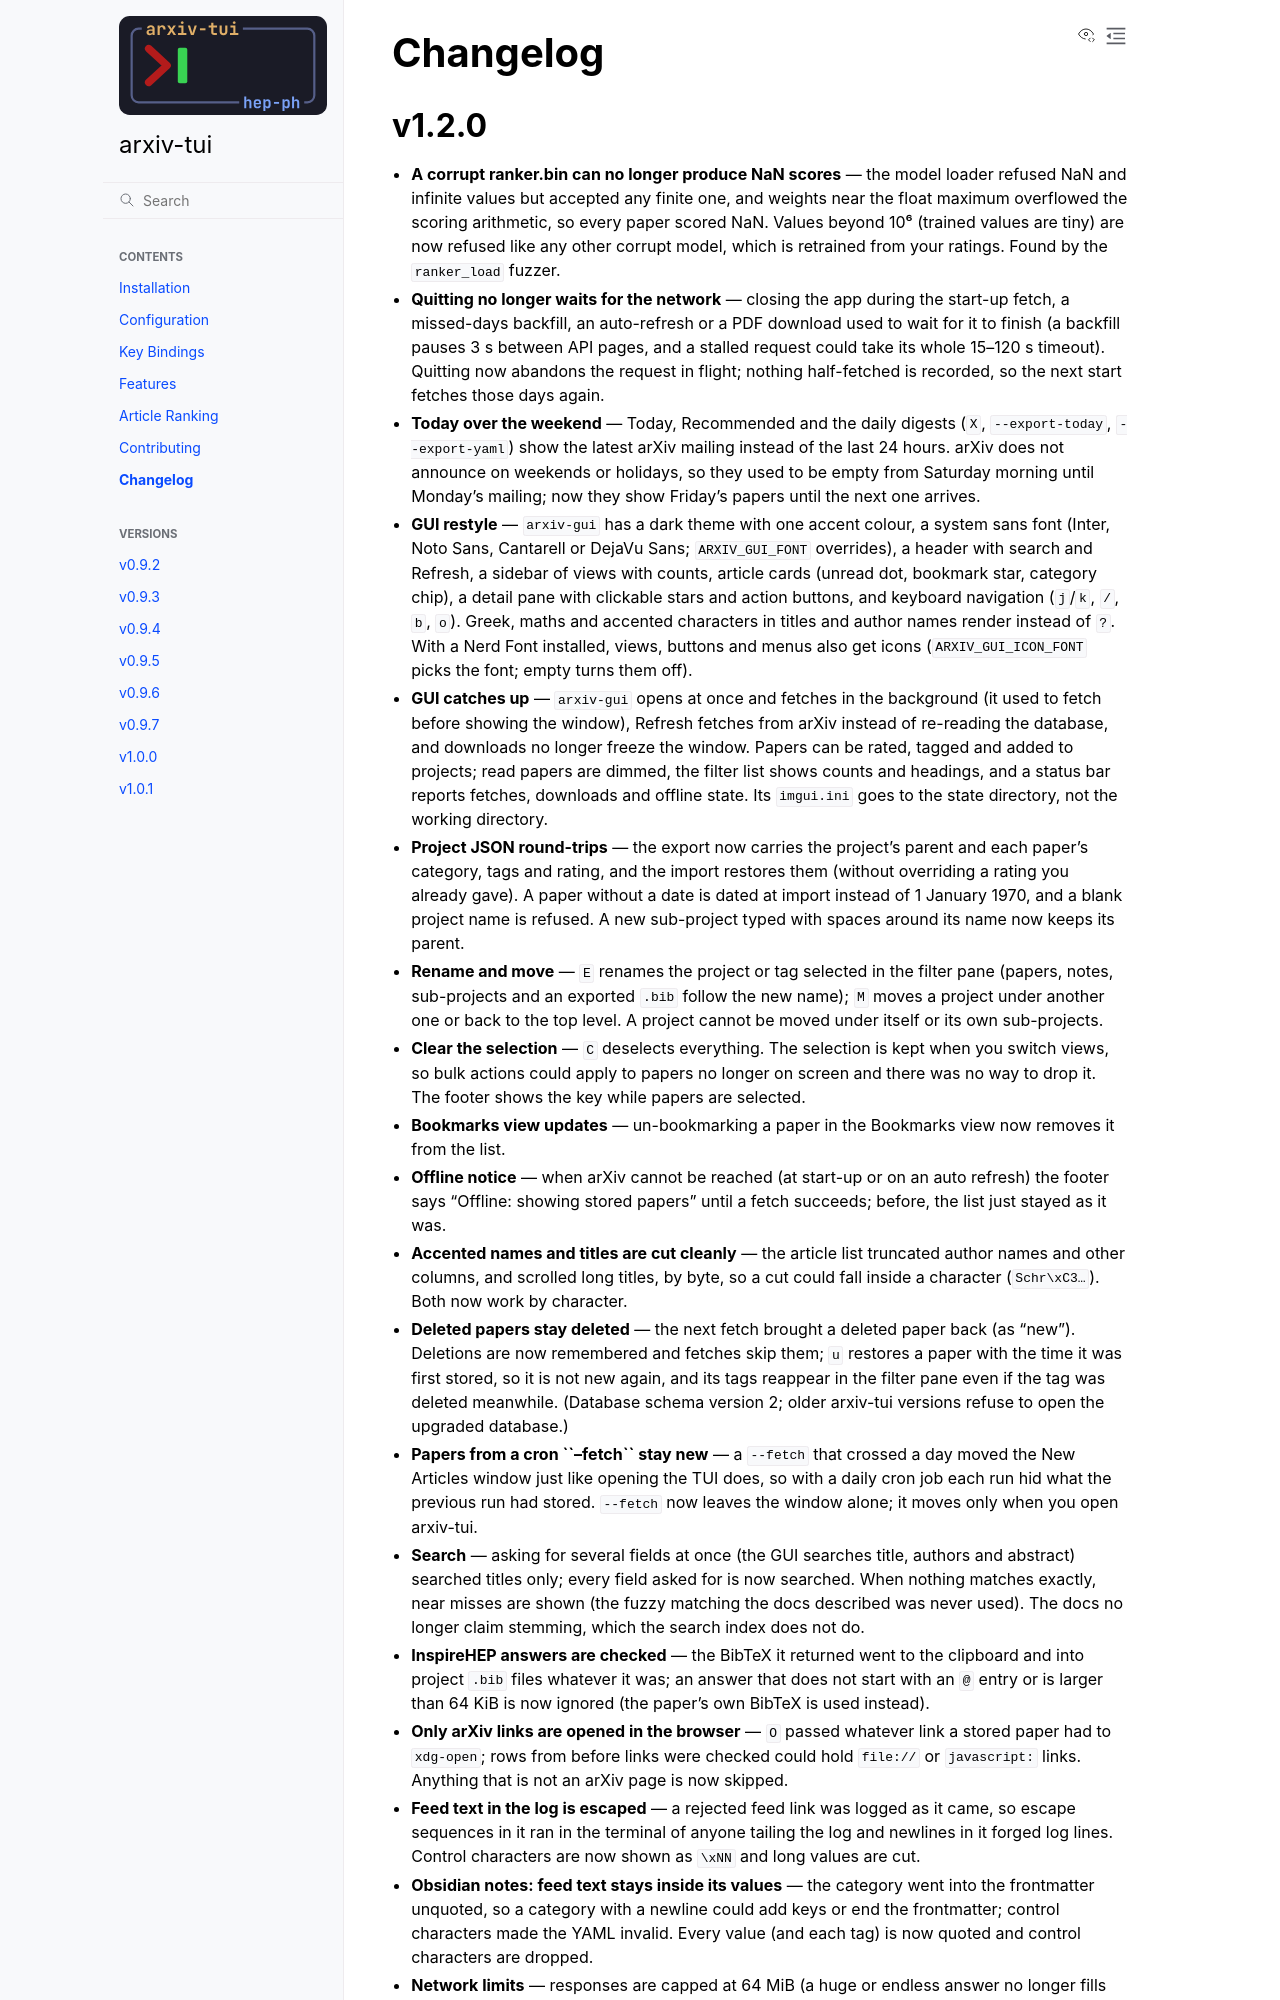

repository: jxi24/arxiv-tui · page: latest/changelog.html · generator: sphinx

.. SPDX-FileCopyrightText: 2024-2026 Josh Isaacson
.. SPDX-License-Identifier: GPL-3.0-only

Changelog
=========

v1.2.0
------

- **A corrupt ranker.bin can no longer produce NaN scores** — the model
  loader refused NaN and infinite values but accepted any finite one, and
  weights near the float maximum overflowed the scoring arithmetic, so every
  paper scored NaN. Values beyond 10⁶ (trained values are tiny) are now
  refused like any other corrupt model, which is retrained from your ratings.
  Found by the ``ranker_load`` fuzzer.

- **Quitting no longer waits for the network** — closing the app during the
  start-up fetch, a missed-days backfill, an auto-refresh or a PDF download
  used to wait for it to finish (a backfill pauses 3 s between API pages, and
  a stalled request could take its whole 15–120 s timeout). Quitting now
  abandons the request in flight; nothing half-fetched is recorded, so the
  next start fetches those days again.

- **Today over the weekend** — Today, Recommended and the daily digests
  (``X``, ``--export-today``, ``--export-yaml``) show the latest arXiv
  mailing instead of the last 24 hours. arXiv does not announce on weekends
  or holidays, so they used to be empty from Saturday morning until Monday's
  mailing; now they show Friday's papers until the next one arrives.

- **GUI restyle** — ``arxiv-gui`` has a dark theme with one accent colour,
  a system sans font (Inter, Noto Sans, Cantarell or DejaVu Sans;
  ``ARXIV_GUI_FONT`` overrides), a header with search and Refresh, a sidebar
  of views with counts, article cards (unread dot, bookmark star, category
  chip), a detail pane with clickable stars and action buttons, and
  keyboard navigation (``j``/``k``, ``/``, ``b``, ``o``). Greek, maths and
  accented characters in titles and author names render instead of ``?``.
  With a Nerd Font installed, views, buttons and menus also get icons
  (``ARXIV_GUI_ICON_FONT`` picks the font; empty turns them off).

- **GUI catches up** — ``arxiv-gui`` opens at once and fetches in the
  background (it used to fetch before showing the window), Refresh
  fetches from arXiv instead of re-reading the database, and downloads no
  longer freeze the window. Papers can be rated, tagged and added to
  projects; read papers are dimmed, the filter list shows counts and
  headings, and a status bar reports fetches, downloads and offline state.
  Its ``imgui.ini`` goes to the state directory, not the working directory.

- **Project JSON round-trips** — the export now carries the project's parent
  and each paper's category, tags and rating, and the import restores them
  (without overriding a rating you already gave). A paper without a date is
  dated at import instead of 1 January 1970, and a blank project name is
  refused. A new sub-project typed with spaces around its name now keeps
  its parent.

- **Rename and move** — ``E`` renames the project or tag selected in the
  filter pane (papers, notes, sub-projects and an exported ``.bib`` follow the
  new name); ``M`` moves a project under another one or back to the top
  level. A project cannot be moved under itself or its own sub-projects.

- **Clear the selection** — ``C`` deselects everything. The selection is
  kept when you switch views, so bulk actions could apply to papers no longer
  on screen and there was no way to drop it. The footer shows the key while
  papers are selected.

- **Bookmarks view updates** — un-bookmarking a paper in the Bookmarks view
  now removes it from the list.

- **Offline notice** — when arXiv cannot be reached (at start-up or on an
  auto refresh) the footer says "Offline: showing stored papers" until a
  fetch succeeds; before, the list just stayed as it was.

- **Accented names and titles are cut cleanly** — the article list
  truncated author names and other columns, and scrolled long titles, by
  byte, so a cut could fall inside a character (``Schr\xC3…``). Both now work
  by character.

- **Deleted papers stay deleted** — the next fetch brought a deleted paper
  back (as "new"). Deletions are now remembered and fetches skip them; ``u``
  restores a paper with the time it was first stored, so it is not new again,
  and its tags reappear in the filter pane even if the tag was deleted
  meanwhile. (Database schema version 2; older arxiv-tui versions refuse to
  open the upgraded database.)

- **Papers from a cron ``--fetch`` stay new** — a ``--fetch`` that crossed a
  day moved the New Articles window just like opening the TUI does, so with a
  daily cron job each run hid what the previous run had stored. ``--fetch``
  now leaves the window alone; it moves only when you open arxiv-tui.

- **Search** — asking for several fields at once (the GUI searches title,
  authors and abstract) searched titles only; every field asked for is now
  searched. When nothing matches exactly, near misses are shown (the fuzzy
  matching the docs described was never used). The docs no longer claim
  stemming, which the search index does not do.

- **InspireHEP answers are checked** — the BibTeX it returned went to the
  clipboard and into project ``.bib`` files whatever it was; an answer that
  does not start with an ``@`` entry or is larger than 64 KiB is now ignored
  (the paper's own BibTeX is used instead).

- **Only arXiv links are opened in the browser** — ``O`` passed whatever link
  a stored paper had to ``xdg-open``; rows from before links were checked
  could hold ``file://`` or ``javascript:`` links. Anything that is not an
  arXiv page is now skipped.

- **Feed text in the log is escaped** — a rejected feed link was logged as
  it came, so escape sequences in it ran in the terminal of anyone tailing
  the log and newlines in it forged log lines. Control characters are now
  shown as ``\xNN`` and long values are cut.
